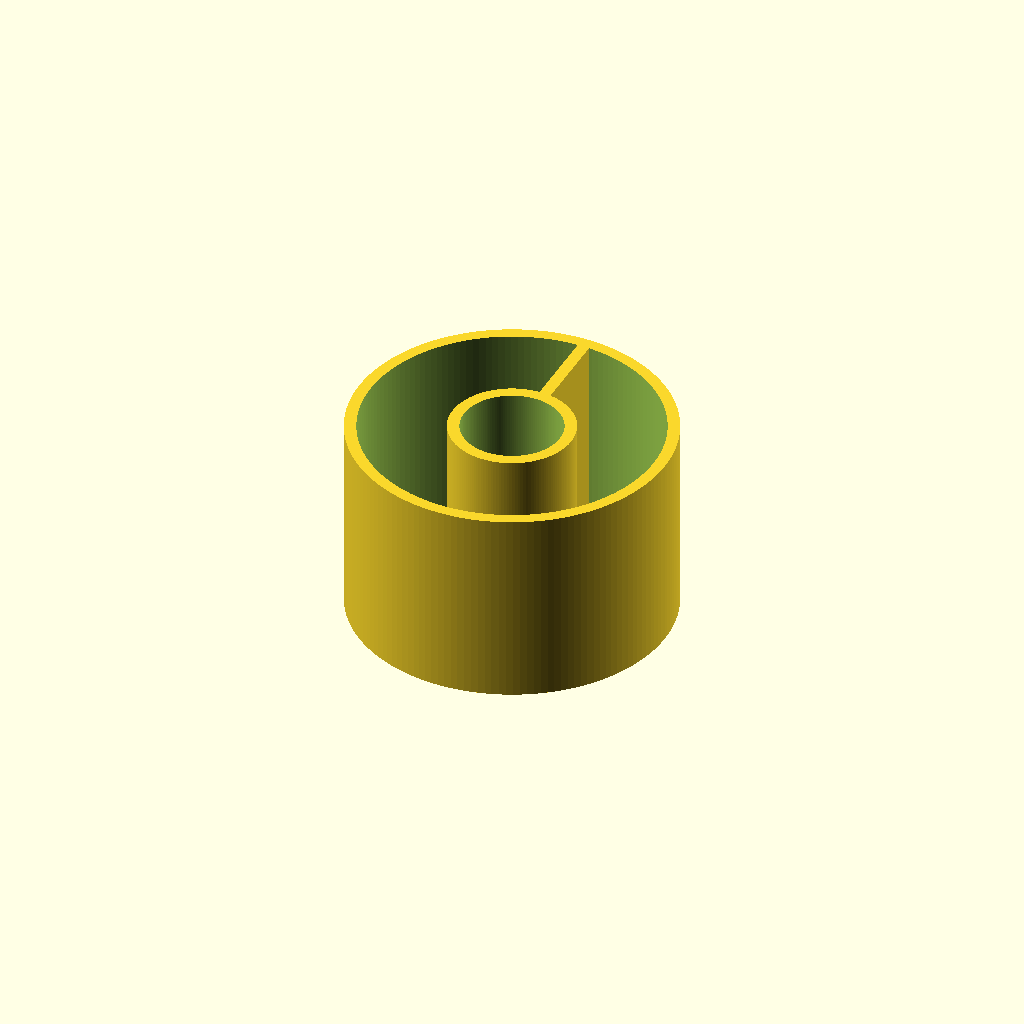
Cell 1 — every parameter at its default value.
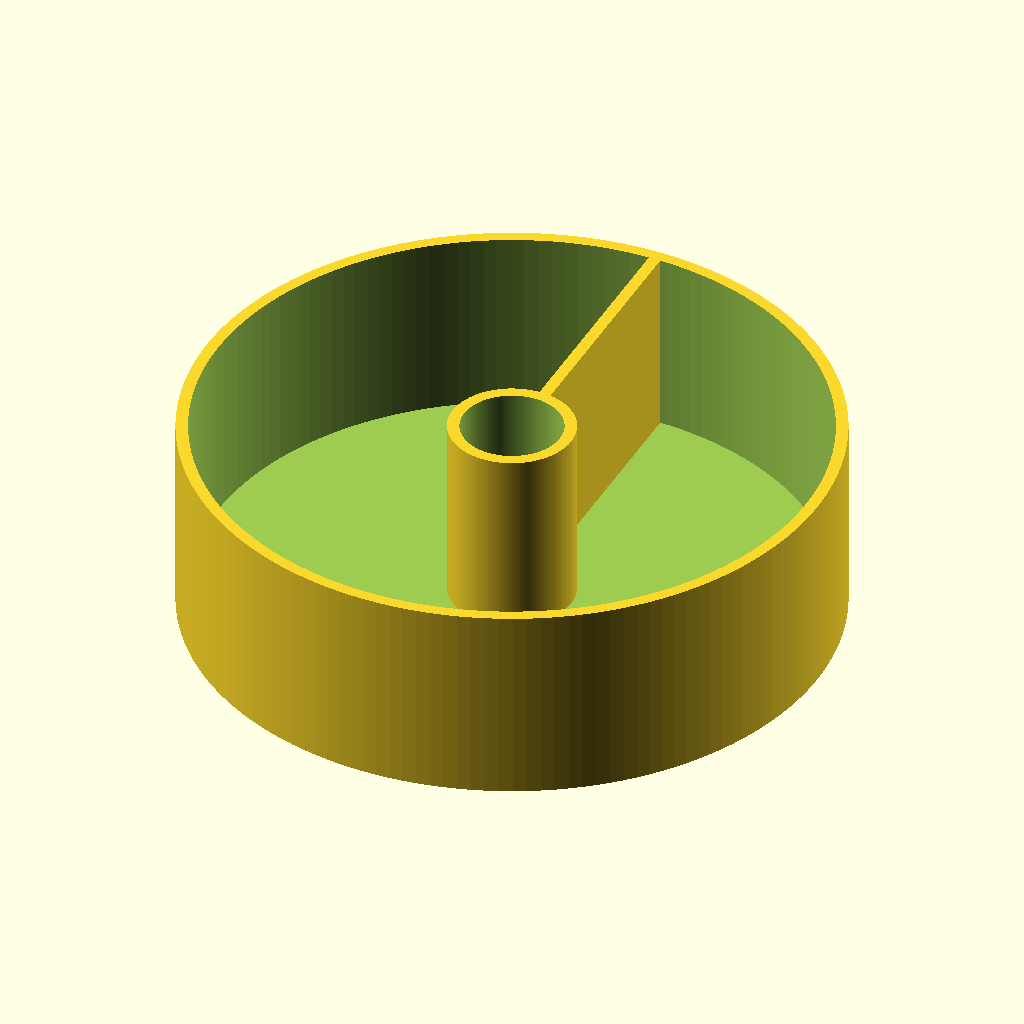
Cell 2: the same model with spacer_radius = 32.
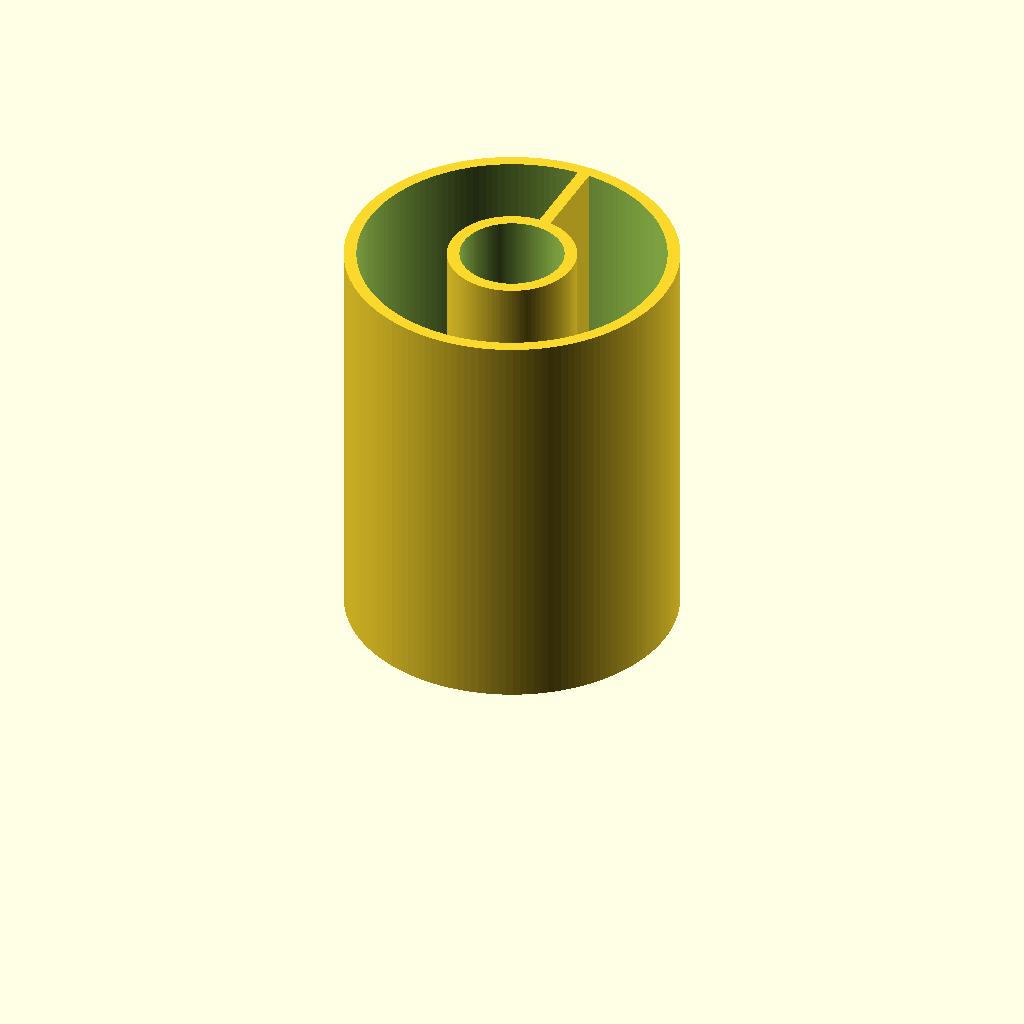
Cell 3: the same model with spacer_height = 40.
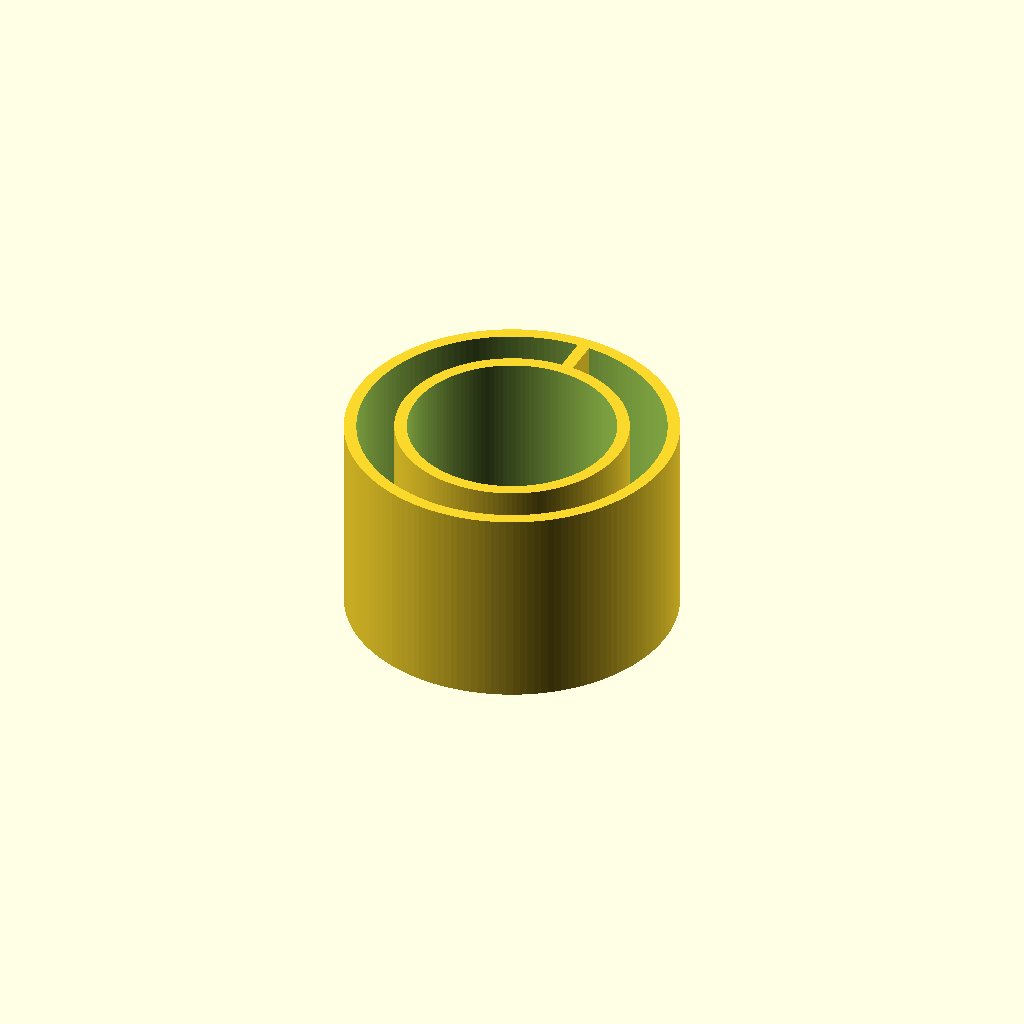
Cell 4: the same model with hole_radius = 10.
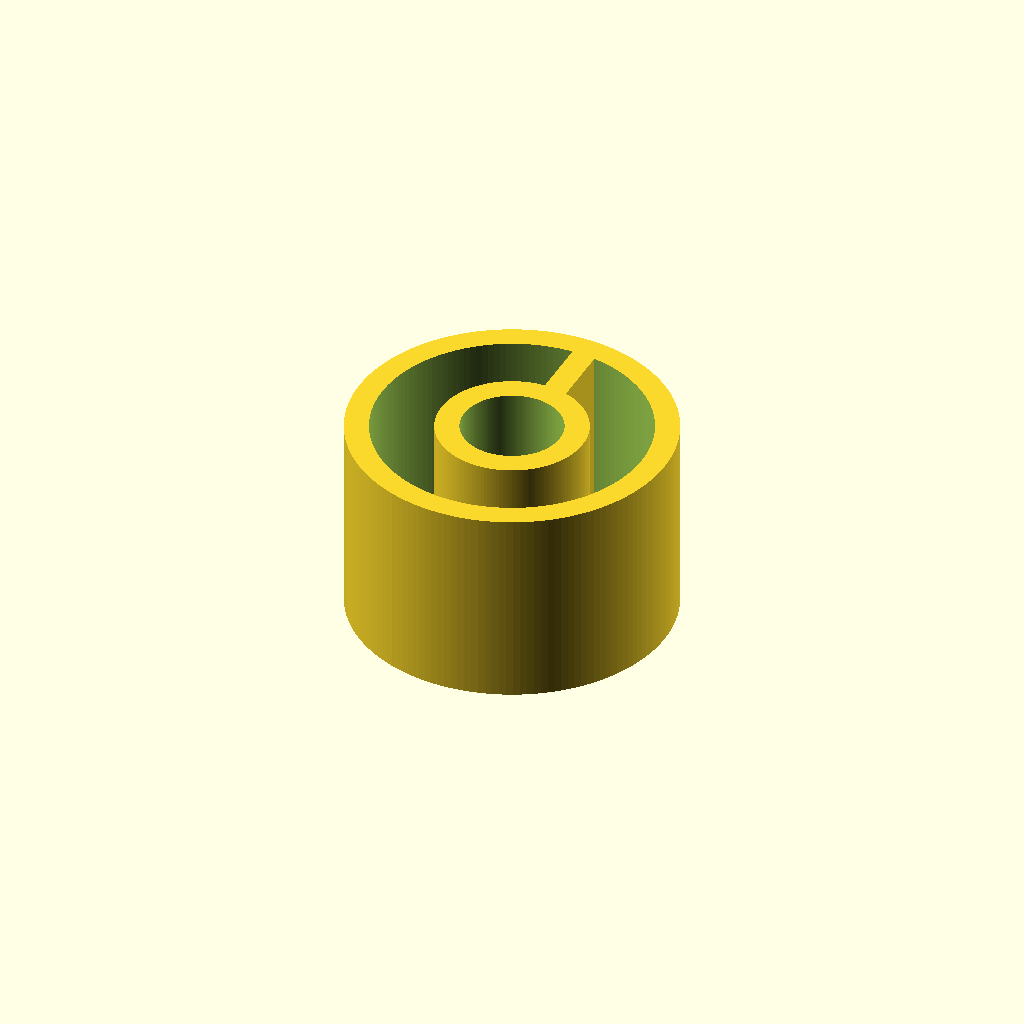
Cell 5 — wall_thickness set to 2.4, the other parameters unchanged.
One fixed orthographic camera (rotation 55°, 0°, 25°; colour scheme Cornfield) for every cell.
The OpenSCAD source (inputs/thingiverse/files/thing-3638222/files/wall-spacer.scad):

// in mm
spacer_radius = 16;
// in mm
spacer_height = 20;
// in mm
hole_radius = 5;
// in mm
wall_thickness = 1.2;
// level of detail
$fn = 150;

difference(){
    cylinder(r=spacer_radius, h=spacer_height);
    
    union(){
        translate([0, 0, wall_thickness])
        difference(){
            cylinder(r=spacer_radius-wall_thickness, h=spacer_height+0.1);
            cylinder(r=hole_radius+wall_thickness, h=spacer_height+0.2);
        }
        translate([0, 0, -0.01])
        cylinder(r=hole_radius, h=spacer_height+0.1);
    }
}

translate([0, hole_radius + wall_thickness/2, 0])
cube([wall_thickness, spacer_radius - hole_radius - wall_thickness, spacer_height]);
Customizer parameters (derived from the source; name, type, default, range or options):
spacer_radius: number, default 16
spacer_height: number, default 20
hole_radius: number, default 5
wall_thickness: number, default 1.2
